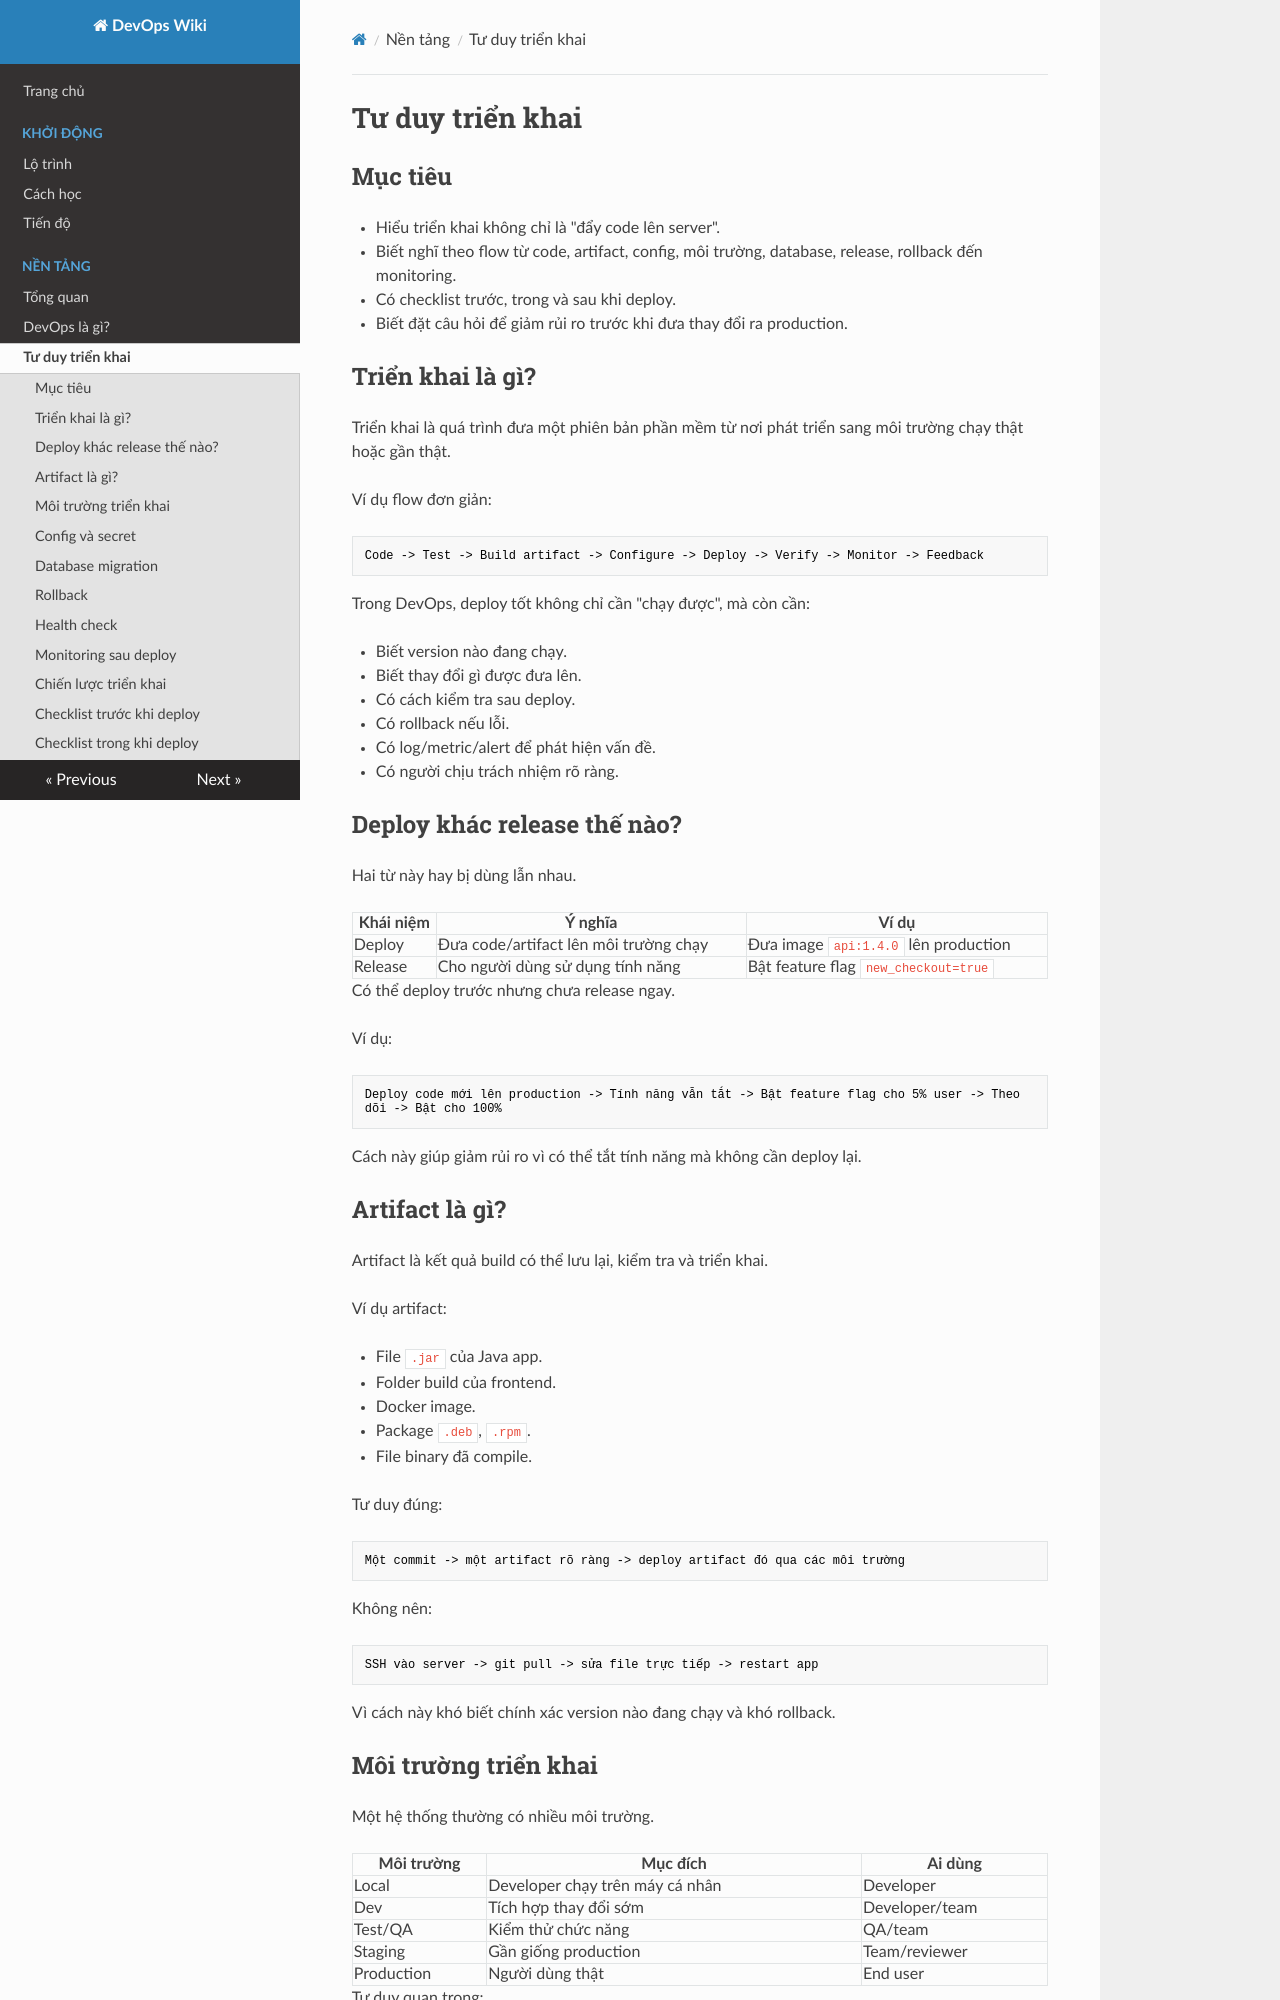

repository: keyntk78/devops-learning · page: 01-nen-tang/tu-duy-trien-khai/index.html · generator: mkdocs

# Tư duy triển khai

## Mục tiêu

- Hiểu triển khai không chỉ là "đẩy code lên server".
- Biết nghĩ theo flow từ code, artifact, config, môi trường, database, release, rollback đến monitoring.
- Có checklist trước, trong và sau khi deploy.
- Biết đặt câu hỏi để giảm rủi ro trước khi đưa thay đổi ra production.

## Triển khai là gì?

Triển khai là quá trình đưa một phiên bản phần mềm từ nơi phát triển sang môi trường chạy thật hoặc gần thật.

Ví dụ flow đơn giản:

```text
Code -> Test -> Build artifact -> Configure -> Deploy -> Verify -> Monitor -> Feedback
```

Trong DevOps, deploy tốt không chỉ cần "chạy được", mà còn cần:

- Biết version nào đang chạy.
- Biết thay đổi gì được đưa lên.
- Có cách kiểm tra sau deploy.
- Có rollback nếu lỗi.
- Có log/metric/alert để phát hiện vấn đề.
- Có người chịu trách nhiệm rõ ràng.

## Deploy khác release thế nào?

Hai từ này hay bị dùng lẫn nhau.

| Khái niệm | Ý nghĩa | Ví dụ |
| --- | --- | --- |
| Deploy | Đưa code/artifact lên môi trường chạy | Đưa image `api:1.4.0` lên production |
| Release | Cho người dùng sử dụng tính năng | Bật feature flag `new_checkout=true` |

Có thể deploy trước nhưng chưa release ngay.

Ví dụ:

```text
Deploy code mới lên production -> Tính năng vẫn tắt -> Bật feature flag cho 5% user -> Theo dõi -> Bật cho 100%
```

Cách này giúp giảm rủi ro vì có thể tắt tính năng mà không cần deploy lại.

## Artifact là gì?

Artifact là kết quả build có thể lưu lại, kiểm tra và triển khai.

Ví dụ artifact:

- File `.jar` của Java app.
- Folder build của frontend.
- Docker image.
- Package `.deb`, `.rpm`.
- File binary đã compile.

Tư duy đúng:

```text
Một commit -> một artifact rõ ràng -> deploy artifact đó qua các môi trường
```

Không nên:

```text
SSH vào server -> git pull -> sửa file trực tiếp -> restart app
```

Vì cách này khó biết chính xác version nào đang chạy và khó rollback.
